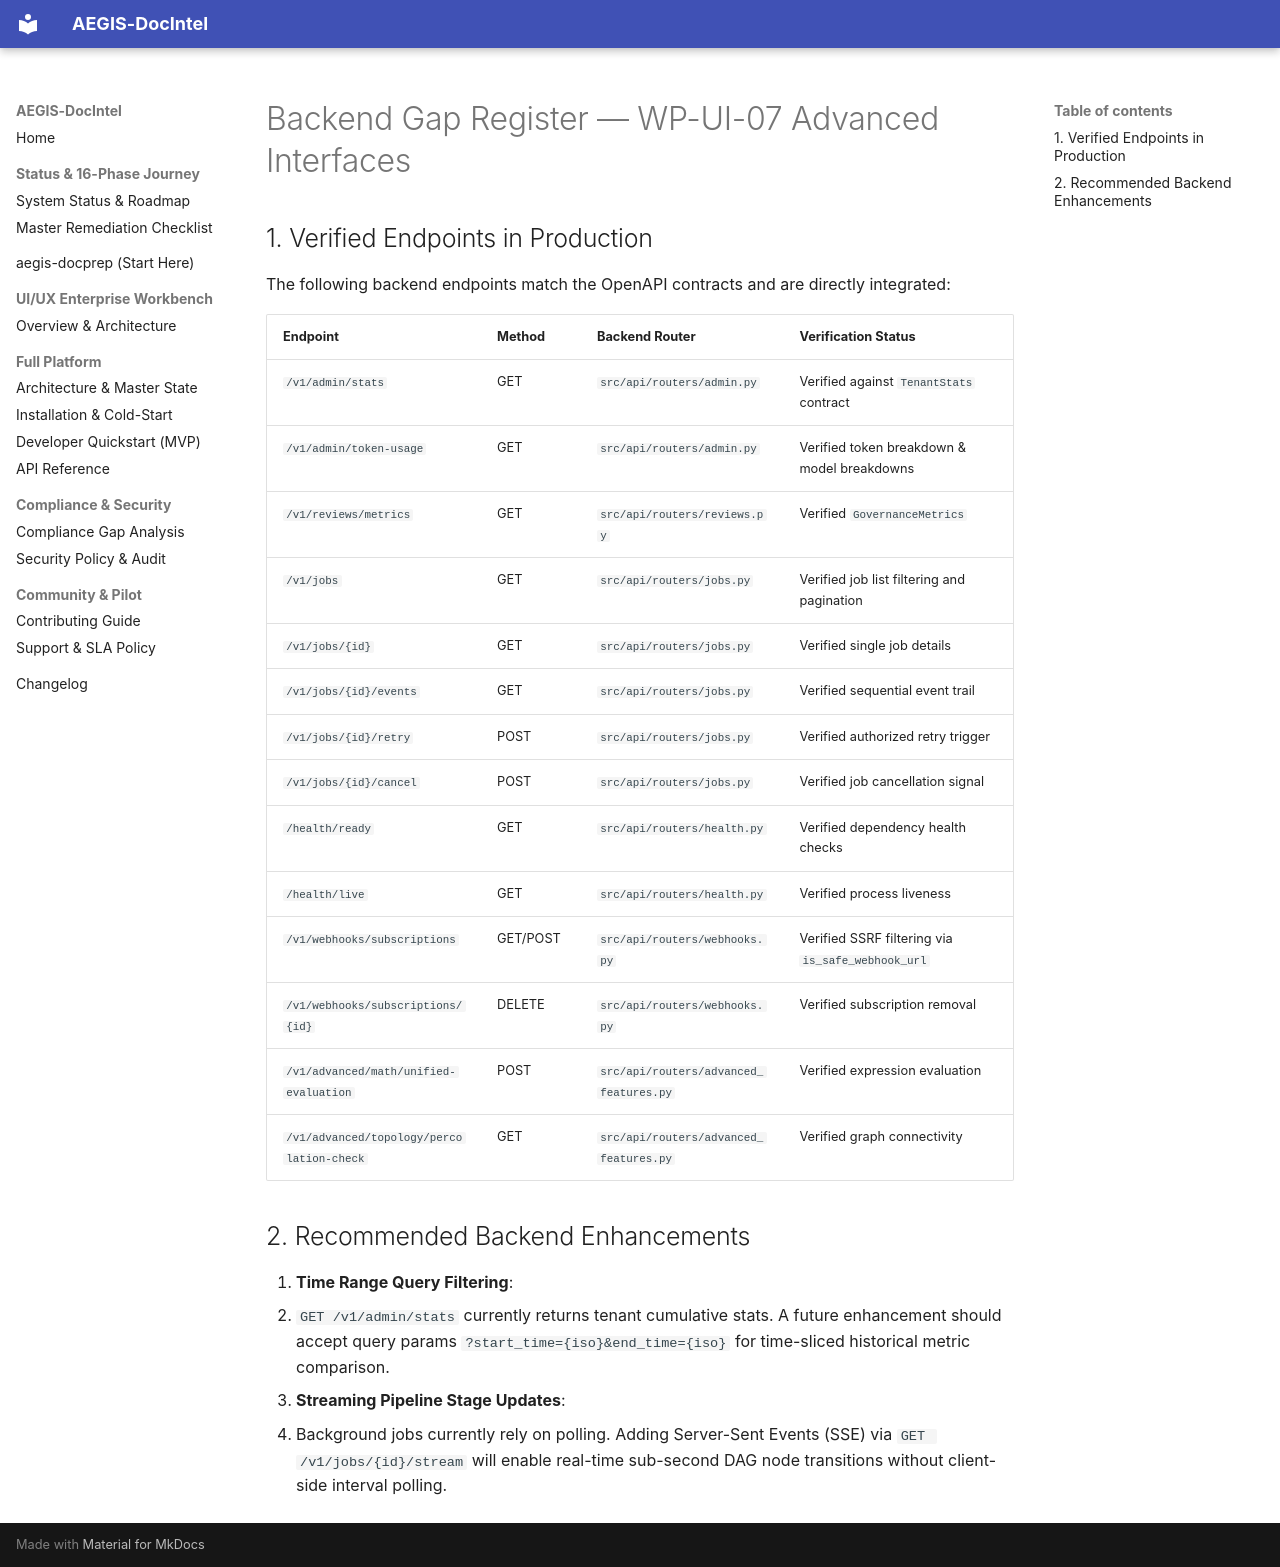

repository: SahilKhutey/AEGIS-DocIntel · page: ui-ux/wp-ui-07-advanced-interfaces/backend-gap-register/index.html · generator: mkdocs

# Backend Gap Register — WP-UI-07 Advanced Interfaces

## 1. Verified Endpoints in Production
The following backend endpoints match the OpenAPI contracts and are directly integrated:

| Endpoint | Method | Backend Router | Verification Status |
| :--- | :--- | :--- | :--- |
| `/v1/admin/stats` | GET | `src/api/routers/admin.py` | Verified against `TenantStats` contract |
| `/v1/admin/token-usage` | GET | `src/api/routers/admin.py` | Verified token breakdown & model breakdowns |
| `/v1/reviews/metrics` | GET | `src/api/routers/reviews.py` | Verified `GovernanceMetrics` |
| `/v1/jobs` | GET | `src/api/routers/jobs.py` | Verified job list filtering and pagination |
| `/v1/jobs/{id}` | GET | `src/api/routers/jobs.py` | Verified single job details |
| `/v1/jobs/{id}/events` | GET | `src/api/routers/jobs.py` | Verified sequential event trail |
| `/v1/jobs/{id}/retry` | POST | `src/api/routers/jobs.py` | Verified authorized retry trigger |
| `/v1/jobs/{id}/cancel` | POST | `src/api/routers/jobs.py` | Verified job cancellation signal |
| `/health/ready` | GET | `src/api/routers/health.py` | Verified dependency health checks |
| `/health/live` | GET | `src/api/routers/health.py` | Verified process liveness |
| `/v1/webhooks/subscriptions` | GET/POST | `src/api/routers/webhooks.py` | Verified SSRF filtering via `is_safe_webhook_url` |
| `/v1/webhooks/subscriptions/{id}` | DELETE | `src/api/routers/webhooks.py` | Verified subscription removal |
| `/v1/advanced/math/unified-evaluation` | POST | `src/api/routers/advanced_features.py` | Verified expression evaluation |
| `/v1/advanced/topology/percolation-check` | GET | `src/api/routers/advanced_features.py` | Verified graph connectivity |

## 2. Recommended Backend Enhancements
1. **Time Range Query Filtering**:
   - `GET /v1/admin/stats` currently returns tenant cumulative stats. A future enhancement should accept query params `?start_time={iso}&end_time={iso}` for time-sliced historical metric comparison.
2. **Streaming Pipeline Stage Updates**:
   - Background jobs currently rely on polling. Adding Server-Sent Events (SSE) via `GET /v1/jobs/{id}/stream` will enable real-time sub-second DAG node transitions without client-side interval polling.
